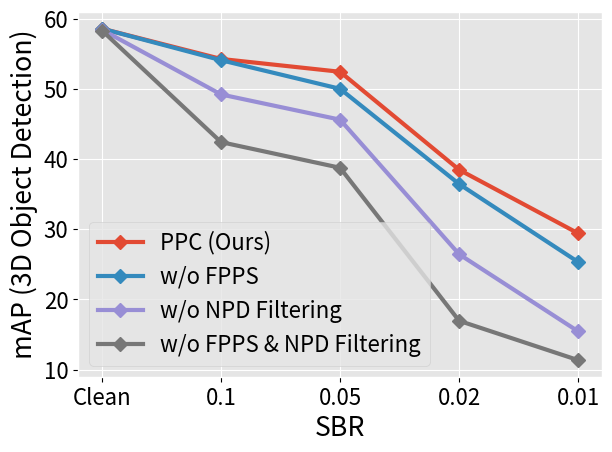

Here is the Python script that generated this plot:
import matplotlib
import matplotlib.pyplot as plt
import numpy as np
import math
plt.style.use('ggplot')
matplotlib.use('Agg')
matplotlib.rcParams['text.color'] = 'black'
matplotlib.rcParams['axes.labelcolor'] = 'black'
matplotlib.rcParams['xtick.color'] = 'black'
matplotlib.rcParams['ytick.color'] = 'black'
#params = {'legend.fontsize': 'x-large',
#         'axes.labelsize': 'x-large',
#         'axes.titlesize':'x-large',
#         'xtick.labelsize':'x-large',
#         'ytick.labelsize':'x-large'}
#matplotlib.rcParams.update(params)
matplotlib.rcParams.update({'font.size': 16})

#fig, ax = plt.subplots()
x = ['Clean', '0.1', '0.05', '0.02', '0.01']
p3 = [58.61, 54.29, 52.46, 38.49, 29.42]
p4 = [58.11, 52.89, 48.47, 35.13, 23.68]
p1 = [58.61, 54.11, 50.03, 36.45, 25.33]
p2 = [58.45, 49.23, 45.63, 26.44, 15.44]
p5 = [58.34, 42.43, 38.77, 16.95, 11.34]

plt.plot(x, p3, marker='D', linewidth=3.0, markersize=7.0, label='PPC (Ours)')
plt.plot(x, p1, marker='D', linewidth=3.0, markersize=7.0, label='w/o FPPS')
plt.plot(x, p2, marker='D', linewidth=3.0, markersize=7.0, label='w/o NPD Filtering')
plt.plot(x, p5, marker='D', linewidth=3.0, markersize=7.0, label='w/o FPPS & NPD Filtering')
#plt.plot(x, p4, marker='D', linewidth=3.0, markersize=7.0, label='w/o Probability')
plt.xlabel('SBR')
plt.ylabel('mAP (3D Object Detection)')
plt.legend()
plt.tight_layout()
#plt.gca().yaxis.grid(color='black')
plt.savefig('ablation_wonpdfps.pdf')
#plt.savefig('ablation_woprobs.pdf')


